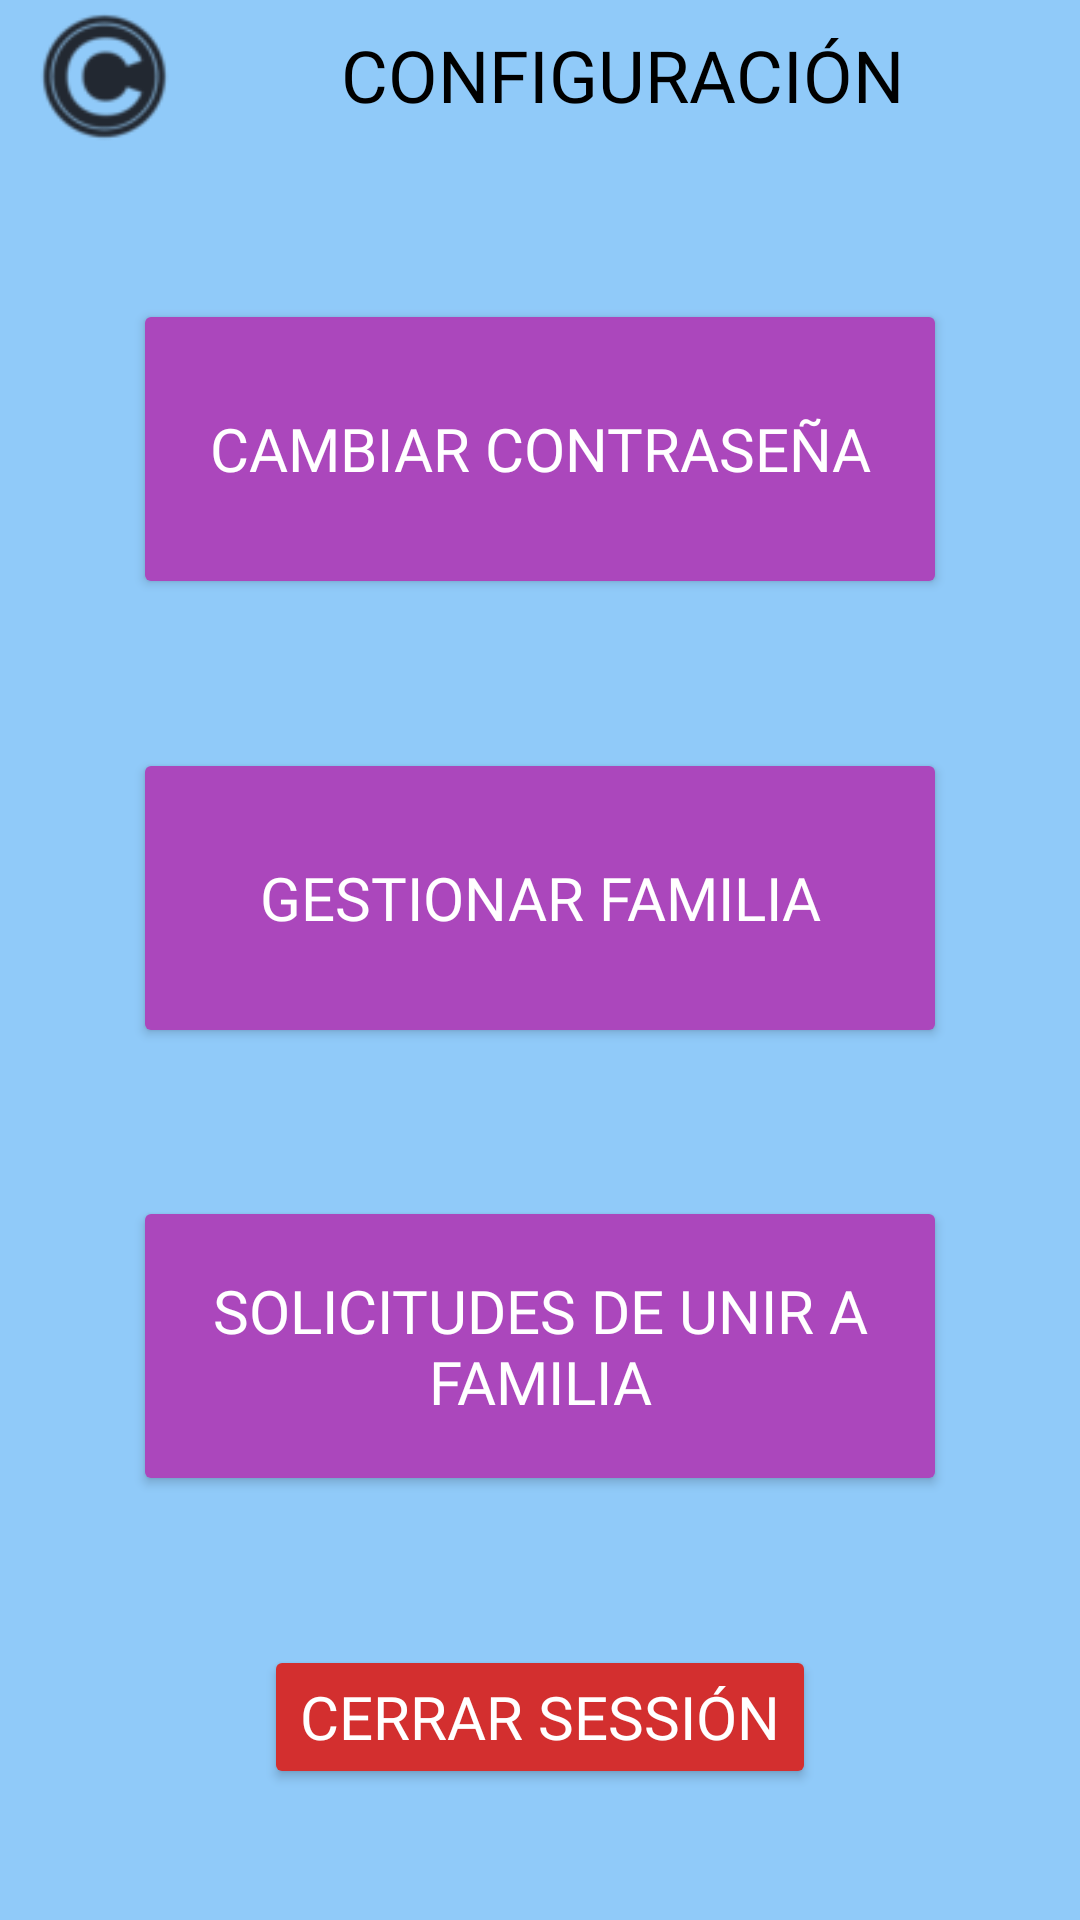

Layout XML and referenced resources for this Android screen:
<!-- AndroidManifest.xml: application theme Theme.CasaCash -->
<!-- res/layout/activity_settings.xml -->
<?xml version="1.0" encoding="utf-8"?>
<LinearLayout xmlns:android="http://schemas.android.com/apk/res/android"
    xmlns:app="http://schemas.android.com/apk/res-auto"
    xmlns:tools="http://schemas.android.com/tools"
    android:layout_width="match_parent"
    android:layout_height="match_parent"
    android:orientation="vertical"
    android:paddingLeft="7.36dp"
    android:paddingRight="7.36dp"
    android:theme="@style/Theme.CasaCash">

    <LinearLayout
        android:layout_width="match_parent"
        android:layout_height="wrap_content"
        android:theme="@style/Theme.CasaCash">

        <ImageButton
            android:id="@+id/ib_logo"
            android:layout_width="wrap_content"
            android:layout_height="match_parent"
            android:onClick="goToMainMenu"
            android:background="#00000000"
            android:scaleX="0.9"
            android:scaleY="0.9"
            android:src="@drawable/logo_removebg_50"
            android:theme="@style/Theme.CasaCash" />

        <TextView
            android:id="@+id/tv_settings_title"
            style="@style/Theme.CasaCash"
            android:layout_width="wrap_content"
            android:layout_height="match_parent"
            android:layout_weight="1"
            android:gravity="center"
            android:text="@string/textHeaderConfiguration"
            android:textAlignment="center"
            android:textAppearance="@style/textHeader"
            android:theme="@style/Theme.CasaCash"
            app:autoSizeTextType="none" />

        <ImageButton
            android:id="@+id/tb_menu"
            android:layout_width="wrap_content"
            android:layout_height="match_parent"
            android:onClick="goToSettings"
            android:background="#00000000"
            android:scaleX="0.7"
            android:scaleY="0.7"
            android:src="@drawable/icons8_menu_100___"
            android:theme="@style/Theme.CasaCash" />
    </LinearLayout>

    <androidx.constraintlayout.widget.ConstraintLayout
        android:layout_width="match_parent"
        android:layout_height="match_parent">

        <Button
            android:id="@+id/bt_settings_change_password"
            style="@style/textButton"
            android:layout_width="271.26dp"
            android:layout_height="100dp"
            android:backgroundTint="@color/colorFunction"
            android:text="@string/textButtonChangePassword"
            app:layout_constraintBottom_toTopOf="@+id/bt_settings_manage_family"
            app:layout_constraintEnd_toEndOf="parent"
            app:layout_constraintHorizontal_bias="0.5"
            app:layout_constraintStart_toStartOf="parent"
            app:layout_constraintTop_toTopOf="parent" />

        <Button
            android:id="@+id/bt_settings_manage_family"
            style="@style/textButton"
            android:layout_width="271.26dp"
            android:layout_height="100dp"
            android:backgroundTint="@color/colorFunction"
            android:text="@string/textButtonManageFamily"
            app:layout_constraintBottom_toTopOf="@+id/bt_settings_family_request"
            app:layout_constraintEnd_toEndOf="parent"
            app:layout_constraintHorizontal_bias="0.5"
            app:layout_constraintStart_toStartOf="parent"
            app:layout_constraintTop_toBottomOf="@+id/bt_settings_change_password" />

        <Button
            android:id="@+id/bt_settings_family_request"
            style="@style/textButton"
            android:layout_width="271.26dp"
            android:layout_height="100dp"
            android:backgroundTint="@color/colorFunction"
            android:text="@string/textButtonFamilyRequests"
            app:layout_constraintBottom_toTopOf="@+id/bt_settings_logout"
            app:layout_constraintEnd_toEndOf="parent"
            app:layout_constraintHorizontal_bias="0.5"
            app:layout_constraintStart_toStartOf="parent"
            app:layout_constraintTop_toBottomOf="@+id/bt_settings_manage_family" />

        <Button
            android:id="@+id/bt_settings_logout"
            style="@style/textButton"
            android:layout_width="wrap_content"
            android:layout_height="wrap_content"
            android:layout_marginBottom="43.54dp"
            android:backgroundTint="@color/colorExit"
            android:text="@string/textButtonLogout"
            app:layout_constraintBottom_toBottomOf="parent"
            app:layout_constraintEnd_toEndOf="parent"
            app:layout_constraintStart_toStartOf="parent" />

    </androidx.constraintlayout.widget.ConstraintLayout>


</LinearLayout>
<!-- resources referenced by this layout -->
<resources>
  <color name="colorExit">#D32F2F</color>
  <color name="colorFunction">#AB47BC</color>
  <!-- drawable logo_removebg_50: png bitmap (drawable, 5583 bytes) -->
  <string name="textButtonChangePassword">CAMBIAR CONTRASEÑA</string>
  <string name="textButtonFamilyRequests">SOLICITUDES DE UNIR A FAMILIA</string>
  <string name="textButtonLogout">CERRAR SESSIÓN</string>
  <string name="textButtonManageFamily">GESTIONAR FAMILIA</string>
  <string name="textHeaderConfiguration">CONFIGURACIÓN</string>
  <style name="Theme.CasaCash" parent="Base.Theme.CasaCash" />
  <style name="textButton" parent="TextAppearance.AppCompat">
          <item name="android:textColor">@color/colorButtonText</item>
          <item name="android:fontFamily">@font/roboto_medium</item>
          <item name="android:textSize">20sp</item>
          <item name="android:textAlignment">center</item>
      </style>
  <style name="textHeader" parent="TextAppearance.AppCompat">
          <item name="android:textColor">@color/colorText</item>
          <item name="android:fontFamily">@font/roboto_bold</item>
          <item name="android:textSize">24sp</item>
          <item name="android:textAlignment">center</item>
      </style>
  <style name="Base.Theme.CasaCash" parent="Theme.Material3.DayNight.NoActionBar">
          
          <item name="android:windowBackground">@color/colorBackground</item>
          
          <item name="colorPrimary">@color/colorConfirmation</item>
          
          <item name="colorSecondary">@color/colorFunction</item>
          
          <item name="android:statusBarColor">@color/colorBackground</item>
  
  
      </style>
  <color name="colorButtonText">#FFFFFFFF</color>
  <color name="colorText">#FF000000</color>
  <color name="colorBackground">#90CAF9</color>
  <color name="colorConfirmation">#0288D1</color>
</resources>
